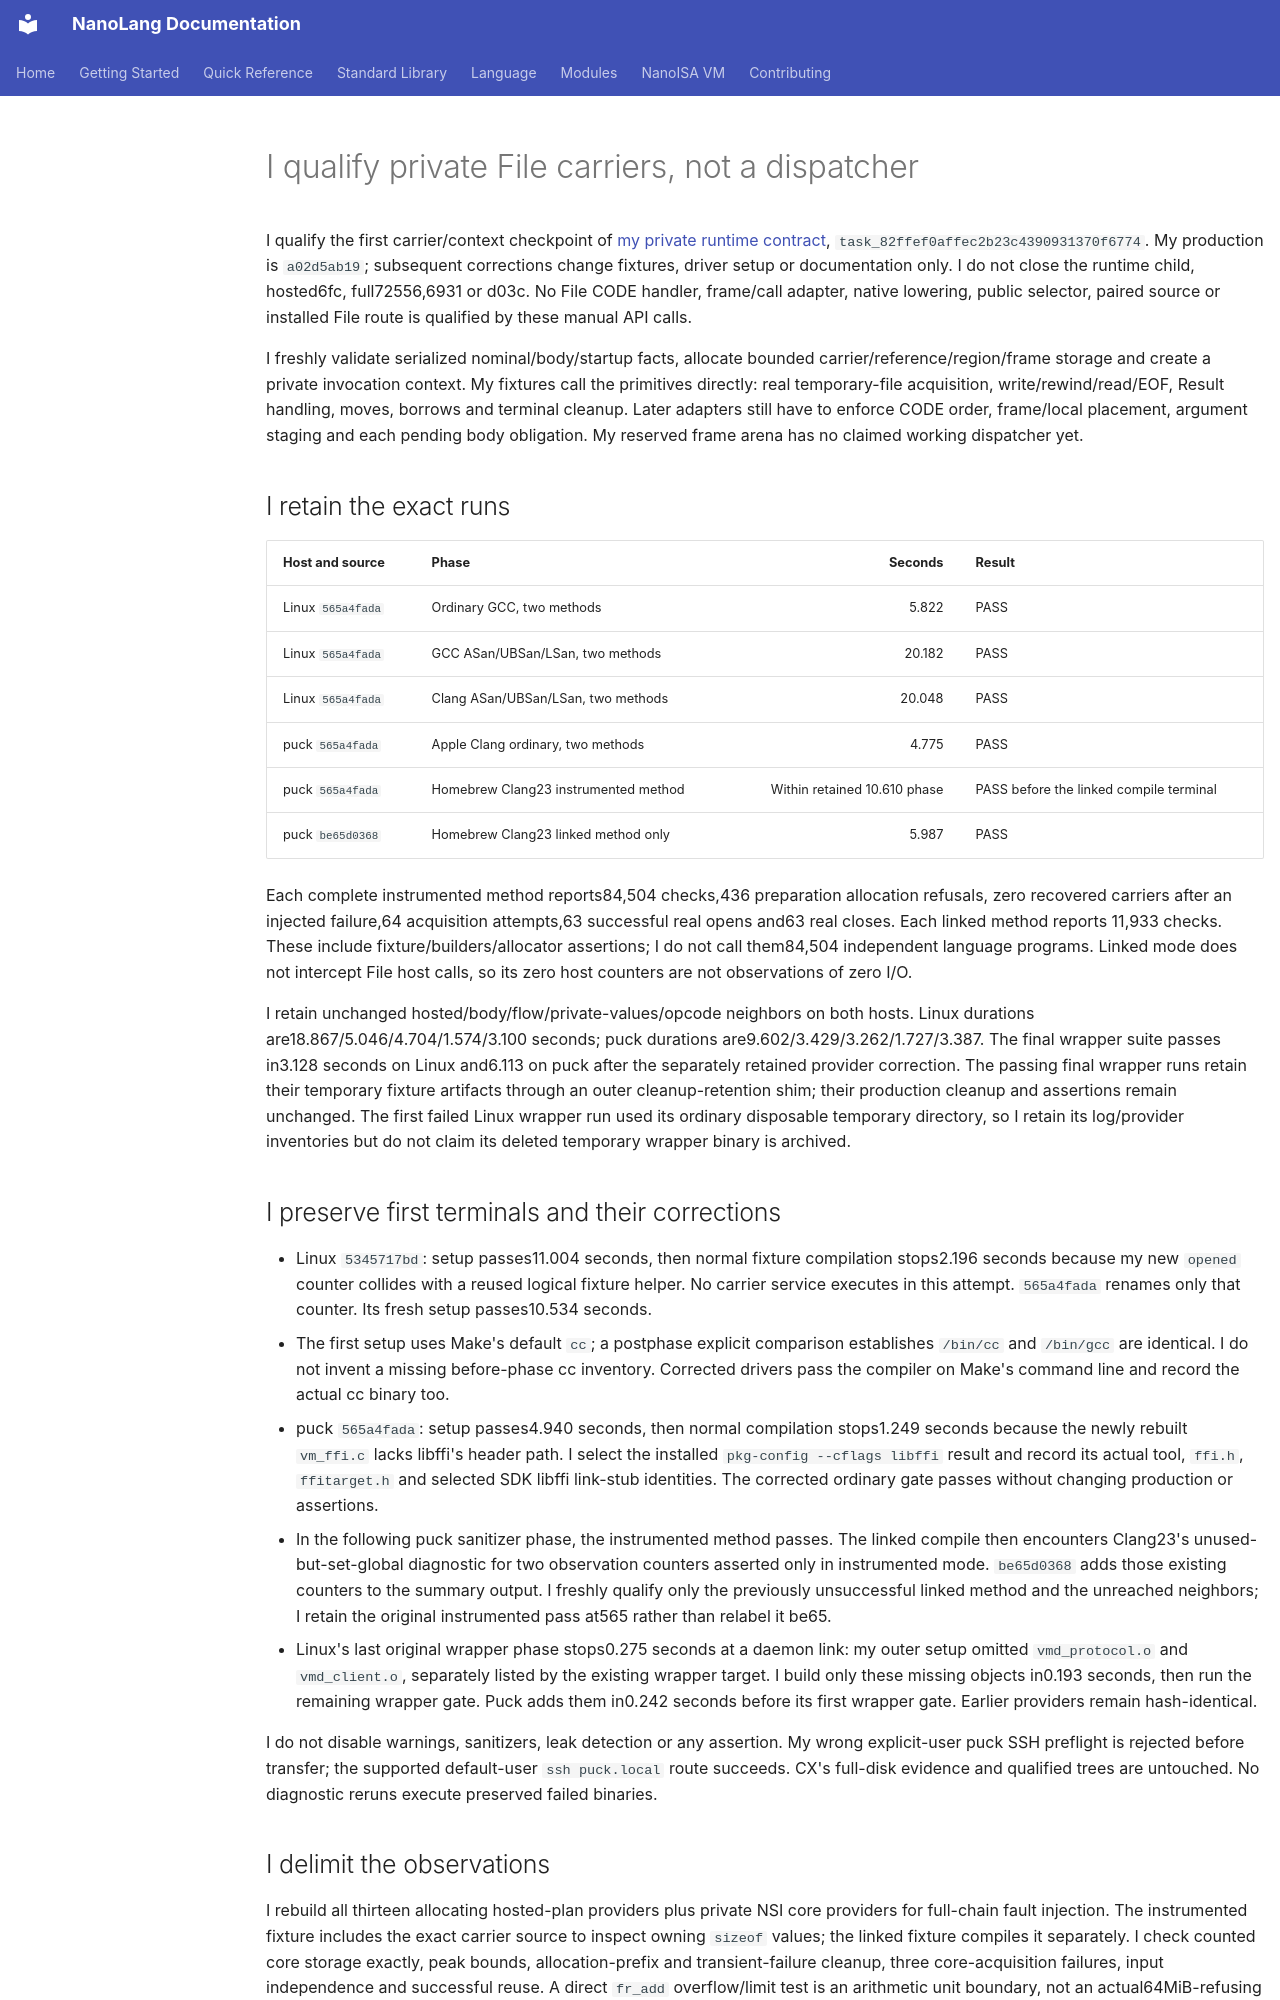

repository: jordanhubbard/nanolang · page: evidence/file-runtime-carrier/index.html · generator: mkdocs

# I qualify private File carriers, not a dispatcher

I qualify the first carrier/context checkpoint of
[my private runtime contract](../NANOISA_FILE_PRIVATE_RUNTIME.md),
`task_82ffef0affec2b23c4390931370f6774`. My production is `a02d5ab19`;
subsequent corrections change fixtures, driver setup or documentation only.
I do not close the runtime child, hosted6fc, full72556,6931 or d03c.
No File CODE handler, frame/call adapter, native lowering, public selector,
paired source or installed File route is qualified by these manual API calls.

I freshly validate serialized nominal/body/startup facts, allocate bounded
carrier/reference/region/frame storage and create a private invocation context.
My fixtures call the primitives directly: real temporary-file acquisition,
write/rewind/read/EOF, Result handling, moves, borrows and terminal cleanup.
Later adapters still have to enforce CODE order, frame/local placement, argument
staging and each pending body obligation. My reserved frame arena has no claimed
working dispatcher yet.

## I retain the exact runs

| Host and source | Phase | Seconds | Result |
|---|---|---:|---|
| Linux `565a4fada` | Ordinary GCC, two methods | 5.822 | PASS |
| Linux `565a4fada` | GCC ASan/UBSan/LSan, two methods | 20.182 | PASS |
| Linux `565a4fada` | Clang ASan/UBSan/LSan, two methods | 20.048 | PASS |
| puck `565a4fada` | Apple Clang ordinary, two methods | 4.775 | PASS |
| puck `565a4fada` | Homebrew Clang23 instrumented method | Within retained 10.610 phase | PASS before the linked compile terminal |
| puck `be65d0368` | Homebrew Clang23 linked method only | 5.987 | PASS |

Each complete instrumented method reports84,504 checks,436 preparation allocation
refusals, zero recovered carriers after an injected failure,64 acquisition
attempts,63 successful real opens and63 real closes. Each linked method reports
11,933 checks. These include fixture/builders/allocator assertions; I do not
call them84,504 independent language programs. Linked mode does not intercept
File host calls, so its zero host counters are not observations of zero I/O.

I retain unchanged hosted/body/flow/private-values/opcode neighbors on both
hosts. Linux durations are18.867/5.046/4.704/1.574/3.100 seconds; puck durations
are9.602/3.429/3.262/1.727/3.387. The final wrapper suite passes in3.128 seconds
on Linux and6.113 on puck after the separately retained provider correction.
The passing final wrapper runs retain their temporary fixture artifacts through
an outer cleanup-retention shim; their production cleanup and assertions remain
unchanged. The first failed Linux wrapper run used its ordinary disposable
temporary directory, so I retain its log/provider inventories but do not claim
its deleted temporary wrapper binary is archived.

## I preserve first terminals and their corrections

- Linux `5345717bd`: setup passes11.004 seconds, then normal fixture compilation
  stops2.196 seconds because my new `opened` counter collides with a reused
  logical fixture helper. No carrier service executes in this attempt.
  `565a4fada` renames only that counter. Its fresh setup passes10.534 seconds.
- The first setup uses Make's default `cc`; a postphase explicit comparison
  establishes `/bin/cc` and `/bin/gcc` are identical. I do not invent a missing
  before-phase cc inventory. Corrected drivers pass the compiler on Make's
  command line and record the actual cc binary too.
- puck `565a4fada`: setup passes4.940 seconds, then normal compilation stops1.249
  seconds because the newly rebuilt `vm_ffi.c` lacks libffi's header path.
  I select the installed `pkg-config --cflags libffi` result and record its
  actual tool, `ffi.h`, `ffitarget.h` and selected SDK libffi link-stub identities.
  The corrected ordinary gate passes without changing production or assertions.
- In the following puck sanitizer phase, the instrumented method passes. The
  linked compile then encounters Clang23's unused-but-set-global diagnostic for
  two observation counters asserted only in instrumented mode. `be65d0368`
  adds those existing counters to the summary output. I freshly qualify only
  the previously unsuccessful linked method and the unreached neighbors;
  I retain the original instrumented pass at565 rather than relabel it be65.
- Linux's last original wrapper phase stops0.275 seconds at a daemon link:
  my outer setup omitted `vmd_protocol.o` and `vmd_client.o`, separately listed
  by the existing wrapper target. I build only these missing objects in0.193
  seconds, then run the remaining wrapper gate. Puck adds them in0.242 seconds
  before its first wrapper gate. Earlier providers remain hash-identical.

I do not disable warnings, sanitizers, leak detection or any assertion. My
wrong explicit-user puck SSH preflight is rejected before transfer; the
supported default-user `ssh puck.local` route succeeds. CX's full-disk evidence
and qualified trees are untouched. No diagnostic reruns execute preserved
failed binaries.
